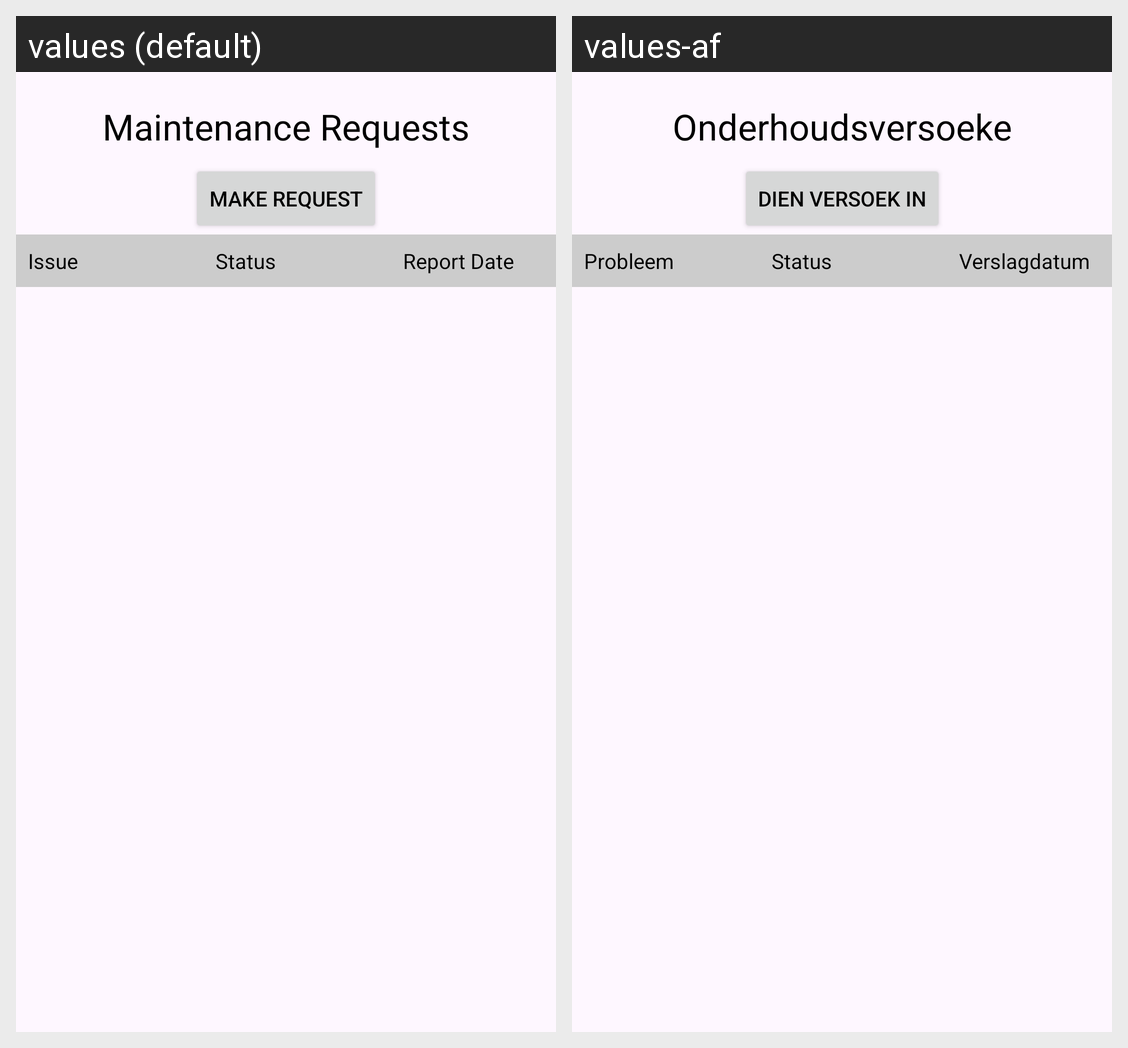

This grid shows one Android layout under two languages. Give, for every string resource on the screen, its name, the default text and each shown locale's text.
Android screen res/layout/tenant_fragment_maintenance_history.xml rendered under 2 locales, left to right: values (default), values-af. Device: Nexus 5 (rendered at 1080×1920; each locale shown at half size, 540×960, under a caption strip naming it); theme Theme.INSY7315_POE_P1_V1.
Strings drawn on this screen, with the default value and each locale's value (text and hints the layout hard-codes, and strings that could not be matched under every locale, appear in the picture but are not listed):

maintenance_requests
  values: Maintenance Requests
  values-af: Onderhoudsversoeke

btn_make_request
  values: Make Request
  values-af: Dien Versoek In

table_header_issue
  values: Issue
  values-af: Probleem

table_header_status
  values: Status
  values-af: Status

table_header_report_date
  values: Report Date
  values-af: Verslagdatum
